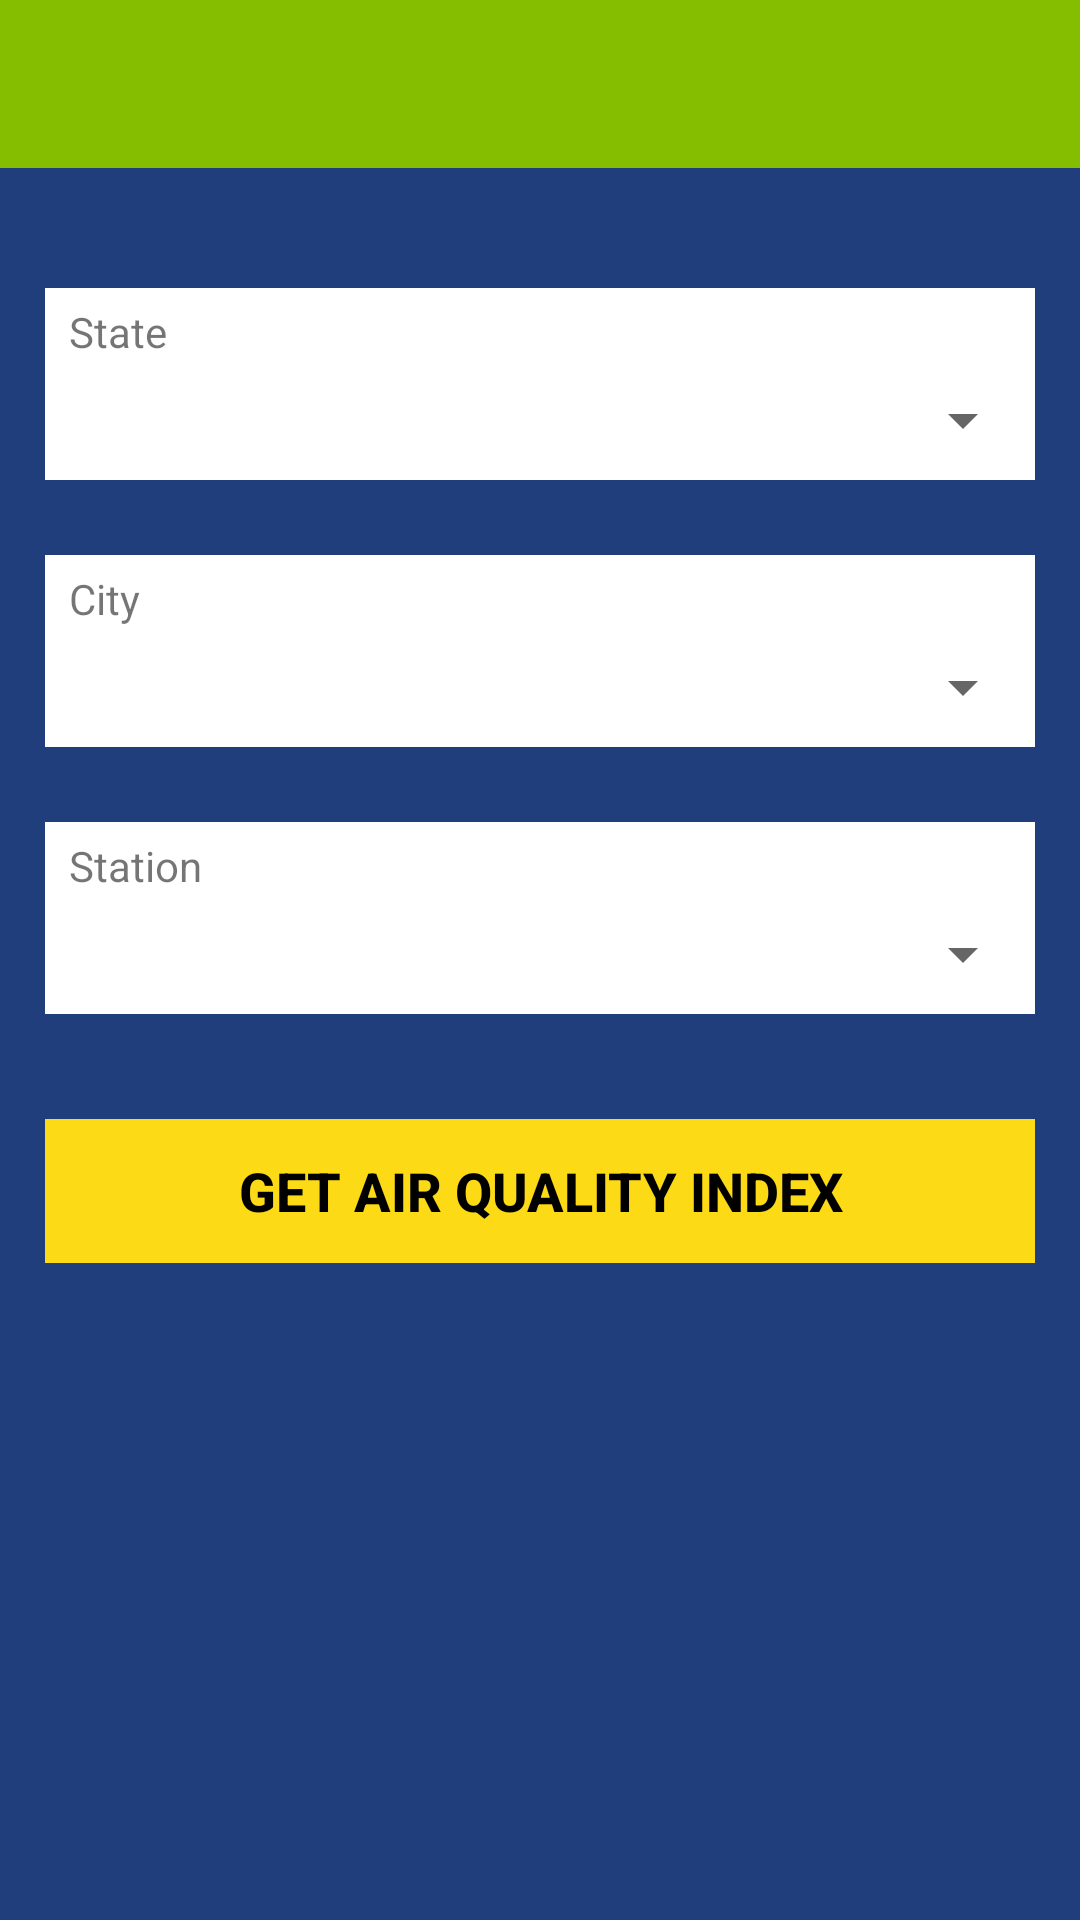

Layout XML and referenced resources for this Android screen:
<!-- AndroidManifest.xml: application theme AppTheme -->
<!-- res/layout/content_aqisearch.xml -->
<?xml version="1.0" encoding="utf-8"?>
<LinearLayout xmlns:android="http://schemas.android.com/apk/res/android"
    xmlns:app="http://schemas.android.com/apk/res-auto"
    xmlns:tools="http://schemas.android.com/tools"
    android:layout_width="match_parent"
    android:layout_height="match_parent"
    android:orientation="vertical"
    android:background="@color/splash_bg"
    tools:context=".AQISearch">

    <androidx.appcompat.widget.Toolbar
        android:id="@+id/aqiToolbar"
        android:layout_width="match_parent"
        android:gravity="center_vertical|start"
        android:layout_height="?attr/actionBarSize"
        android:background="@color/colorPrimary"
        app:titleTextColor="@color/colorBackArr"
        app:theme="@style/ToolbarColoredBackArrow"
        app:popupTheme="@style/AppTheme" />

    <LinearLayout
        android:layout_width="match_parent"
        android:layout_height="match_parent"
        android:padding="15dp"
        android:layout_marginTop="25dp"
        android:orientation="vertical">

    <LinearLayout
        android:layout_width="match_parent"
        android:layout_height="wrap_content"
        android:background="#ffffff"
        android:paddingTop="5dp"
        android:orientation="horizontal">
        <TextView
            android:layout_width="match_parent"
            android:layout_height="wrap_content"
            android:paddingLeft="8dp"
            android:textSize="14dp"
            android:text="State"/>
    </LinearLayout>

    <LinearLayout
        android:layout_width="match_parent"
        android:layout_height="wrap_content"
        android:background="#ffffff"
        android:orientation="horizontal">

        <Spinner
            android:id="@+id/state"
            android:layout_width="0dp"
            android:layout_weight=".90"
            android:layout_height="40dp"
            app:layout_constraintBottom_toBottomOf="parent"
            app:layout_constraintEnd_toEndOf="parent"
            app:layout_constraintHorizontal_bias="0.502"
            app:layout_constraintStart_toStartOf="parent"
            app:layout_constraintTop_toTopOf="parent"
            app:layout_constraintVertical_bias="0.498" />

    </LinearLayout>

    <LinearLayout
            android:layout_width="match_parent"
            android:layout_height="wrap_content"
            android:background="#ffffff"
            android:paddingTop="5dp"
            android:layout_marginTop="25dp"
            android:orientation="horizontal">
            <TextView
                android:layout_width="match_parent"
                android:layout_height="wrap_content"
                android:paddingLeft="8dp"
                android:textSize="14dp"
                android:text="City"/>
        </LinearLayout>

        <LinearLayout
            android:layout_width="match_parent"
            android:layout_height="wrap_content"
            android:background="#ffffff"
            android:orientation="horizontal">

            <Spinner
                android:id="@+id/city"
                android:layout_width="0dp"
                android:layout_weight=".90"
                android:layout_height="40dp"
                app:layout_constraintBottom_toBottomOf="parent"
                app:layout_constraintEnd_toEndOf="parent"
                app:layout_constraintHorizontal_bias="0.502"
                app:layout_constraintStart_toStartOf="parent"
                app:layout_constraintTop_toTopOf="parent"
                app:layout_constraintVertical_bias="0.498" />

        </LinearLayout>

        <LinearLayout
            android:layout_width="match_parent"
            android:layout_height="wrap_content"
            android:background="#ffffff"
            android:paddingTop="5dp"
            android:layout_marginTop="25dp"
            android:orientation="horizontal">
            <TextView
                android:layout_width="match_parent"
                android:layout_height="wrap_content"
                android:paddingLeft="8dp"
                android:textSize="14dp"
                android:text="Station"/>
        </LinearLayout>

        <LinearLayout
            android:layout_width="match_parent"
            android:layout_height="wrap_content"
            android:background="#ffffff"
            android:orientation="horizontal">

            <Spinner
                android:id="@+id/station"
                android:layout_width="0dp"
                android:layout_weight=".90"
                android:layout_height="40dp"
                app:layout_constraintBottom_toBottomOf="parent"
                app:layout_constraintEnd_toEndOf="parent"
                app:layout_constraintHorizontal_bias="0.502"
                app:layout_constraintStart_toStartOf="parent"
                app:layout_constraintTop_toTopOf="parent"
                app:layout_constraintVertical_bias="0.498" />

        </LinearLayout>

        <LinearLayout
            android:layout_width="match_parent"
            android:layout_height="wrap_content"
            android:background="#ffffff"
            android:layout_marginTop="35dp"
            android:orientation="horizontal">

            <Button
                android:id="@+id/aqiButton"
                android:layout_width="match_parent"
                android:layout_height="wrap_content"
                android:background="#fdda16"
                android:textColor="#000000"
                android:textSize="18dp"
                android:textStyle="bold"
                android:text="Get Air Quality Index"
                />

        </LinearLayout>

    </LinearLayout>
</LinearLayout>
<!-- resources referenced by this layout -->
<resources>
  <color name="colorBackArr">#FFFFFF</color>
  <color name="colorPrimary">#85be00</color>
  <color name="splash_bg">#203e7c</color>
  <style name="AppTheme" parent="Theme.AppCompat.Light.NoActionBar">
          
          <item name="colorPrimary">@color/colorPrimary</item>
          <item name="colorPrimaryDark">@color/colorPrimaryDark</item>
          <item name="colorAccent">@color/colorAccent</item>
      </style>
  <style name="ToolbarColoredBackArrow" parent="AppTheme">
          <item name="android:textColorSecondary">@color/colorBackArr</item>
      </style>
  <color name="colorPrimaryDark">#00574B</color>
  <color name="colorAccent">#D81B60</color>
</resources>
